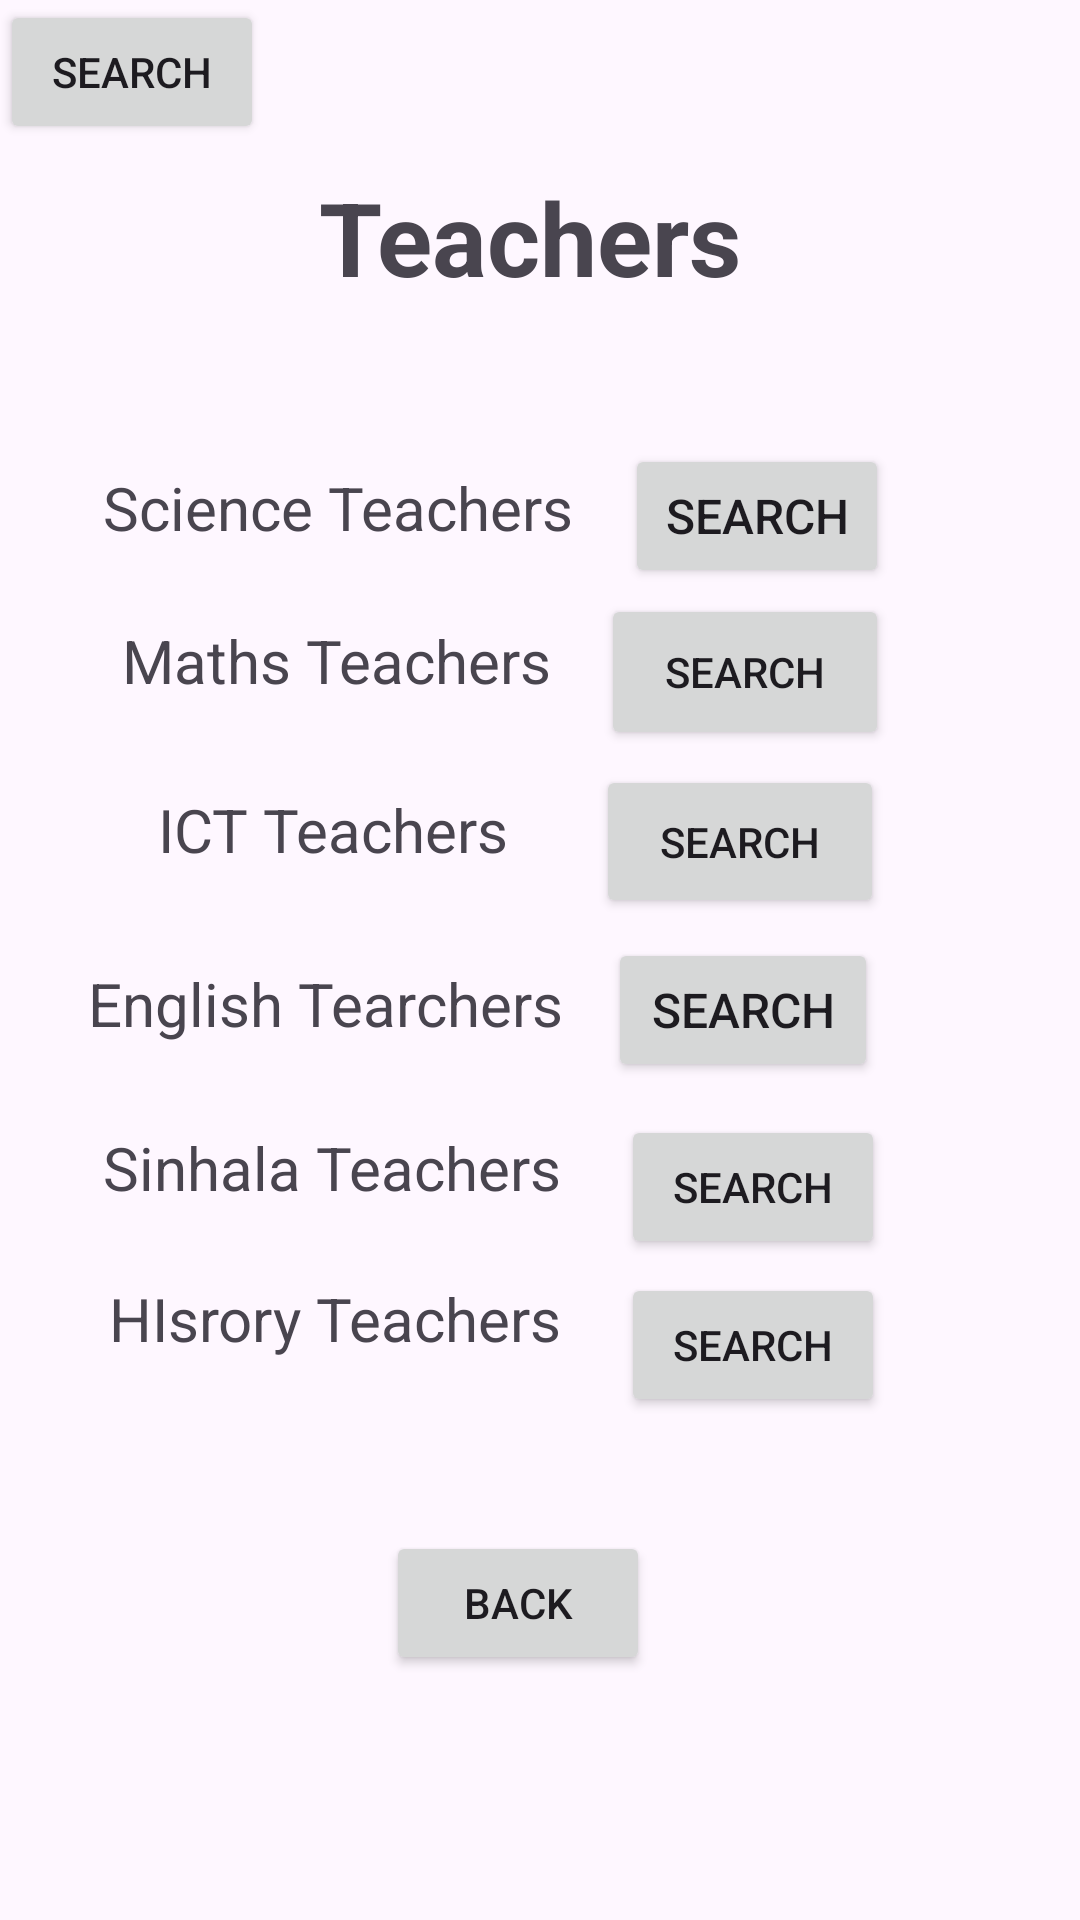

Reconstruct the res/layout file that produces this screen, plus the resources it refers to.
<!-- AndroidManifest.xml: application theme Theme.SchoolManagmentapp -->
<!-- res/layout/activity_teacher.xml -->
<?xml version="1.0" encoding="utf-8"?>
<androidx.constraintlayout.widget.ConstraintLayout xmlns:android="http://schemas.android.com/apk/res/android"
    xmlns:app="http://schemas.android.com/apk/res-auto"
    xmlns:tools="http://schemas.android.com/tools"
    android:id="@+id/main"
    android:layout_width="match_parent"
    android:layout_height="match_parent"
    tools:context=".teacherActivity">

    <TextView
        android:id="@+id/textView13"
        android:layout_width="156dp"
        android:layout_height="59dp"
        android:text="Teachers"
        android:textSize="34sp"
        android:textStyle="normal|bold"
        app:layout_constraintBottom_toBottomOf="parent"
        app:layout_constraintEnd_toEndOf="parent"
        app:layout_constraintHorizontal_bias="0.522"
        app:layout_constraintStart_toStartOf="parent"
        app:layout_constraintTop_toTopOf="parent"
        app:layout_constraintVertical_bias="0.097" />

    <Button
        android:id="@+id/button"
        android:layout_width="wrap_content"
        android:layout_height="wrap_content"
        android:text="Search"
        android:textSize="14sp"
        tools:layout_editor_absoluteX="353dp"
        tools:layout_editor_absoluteY="778dp"
        tools:ignore="MissingConstraints" />

    <TextView
        android:id="@+id/textView14"
        android:layout_width="180dp"
        android:layout_height="32dp"
        android:text="Science Teachers"
        android:textAlignment="center"
        android:textSize="20sp"
        app:layout_constraintBottom_toBottomOf="parent"
        app:layout_constraintEnd_toEndOf="parent"
        app:layout_constraintHorizontal_bias="0.125"
        app:layout_constraintStart_toStartOf="parent"
        app:layout_constraintTop_toTopOf="parent"
        app:layout_constraintVertical_bias="0.256" />

    <Button
        android:id="@+id/button3"
        android:layout_width="wrap_content"
        android:layout_height="wrap_content"
        android:text="Search"
        android:textSize="16sp"
        app:layout_constraintBottom_toBottomOf="parent"
        app:layout_constraintEnd_toEndOf="parent"
        app:layout_constraintHorizontal_bias="0.766"
        app:layout_constraintStart_toStartOf="parent"
        app:layout_constraintTop_toTopOf="parent"
        app:layout_constraintVertical_bias="0.25" />

    <TextView
        android:id="@+id/textView15"
        android:layout_width="181dp"
        android:layout_height="34dp"
        android:text="Maths Teachers"
        android:textAlignment="center"
        android:textSize="20sp"
        app:layout_constraintBottom_toBottomOf="parent"
        app:layout_constraintEnd_toEndOf="parent"
        app:layout_constraintHorizontal_bias="0.121"
        app:layout_constraintStart_toStartOf="parent"
        app:layout_constraintTop_toTopOf="parent"
        app:layout_constraintVertical_bias="0.341" />

    <Button
        android:id="@+id/button4"
        android:layout_width="96dp"
        android:layout_height="52dp"
        android:text="Search"
        android:textSize="14sp"
        app:layout_constraintBottom_toBottomOf="parent"
        app:layout_constraintEnd_toEndOf="parent"
        app:layout_constraintHorizontal_bias="0.759"
        app:layout_constraintStart_toStartOf="parent"
        app:layout_constraintTop_toTopOf="parent"
        app:layout_constraintVertical_bias="0.337" />

    <TextView
        android:id="@+id/textView16"
        android:layout_width="180dp"
        android:layout_height="31dp"
        android:text="ICT Teachers"
        android:textAlignment="center"
        android:textSize="20sp"
        app:layout_constraintBottom_toBottomOf="parent"
        app:layout_constraintEnd_toEndOf="parent"
        app:layout_constraintHorizontal_bias="0.116"
        app:layout_constraintStart_toStartOf="parent"
        app:layout_constraintTop_toTopOf="parent"
        app:layout_constraintVertical_bias="0.432" />

    <Button
        android:id="@+id/button5"
        android:layout_width="96dp"
        android:layout_height="51dp"
        android:text="Search"
        android:textSize="14sp"
        app:layout_constraintBottom_toBottomOf="parent"
        app:layout_constraintEnd_toEndOf="parent"
        app:layout_constraintHorizontal_bias="0.752"
        app:layout_constraintStart_toStartOf="parent"
        app:layout_constraintTop_toTopOf="parent"
        app:layout_constraintVertical_bias="0.433" />

    <TextView
        android:id="@+id/textView17"
        android:layout_width="182dp"
        android:layout_height="32dp"
        android:text="English Tearchers"
        android:textAlignment="center"
        android:textSize="20sp"
        app:layout_constraintBottom_toBottomOf="parent"
        app:layout_constraintEnd_toEndOf="parent"
        app:layout_constraintHorizontal_bias="0.097"
        app:layout_constraintStart_toStartOf="parent"
        app:layout_constraintTop_toTopOf="parent"
        app:layout_constraintVertical_bias="0.528" />

    <Button
        android:id="@+id/button6"
        android:layout_width="90dp"
        android:layout_height="48dp"
        android:text="Search"
        android:textSize="16sp"
        app:layout_constraintBottom_toBottomOf="parent"
        app:layout_constraintEnd_toEndOf="parent"
        app:layout_constraintHorizontal_bias="0.75"
        app:layout_constraintStart_toStartOf="parent"
        app:layout_constraintTop_toTopOf="parent"
        app:layout_constraintVertical_bias="0.528" />

    <TextView
        android:id="@+id/textView22"
        android:layout_width="187dp"
        android:layout_height="35dp"
        android:text="Sinhala Teachers"
        android:textAlignment="center"
        android:textSize="20sp"
        app:layout_constraintBottom_toBottomOf="parent"
        app:layout_constraintEnd_toEndOf="parent"
        app:layout_constraintHorizontal_bias="0.1"
        app:layout_constraintStart_toStartOf="parent"
        app:layout_constraintTop_toTopOf="parent"
        app:layout_constraintVertical_bias="0.621" />

    <Button
        android:id="@+id/button12"
        android:layout_width="wrap_content"
        android:layout_height="wrap_content"
        android:text="Search"
        android:textSize="14sp"
        app:layout_constraintBottom_toBottomOf="parent"
        app:layout_constraintEnd_toEndOf="parent"
        app:layout_constraintHorizontal_bias="0.761"
        app:layout_constraintStart_toStartOf="parent"
        app:layout_constraintTop_toTopOf="parent"
        app:layout_constraintVertical_bias="0.628" />

    <Button
        android:id="@+id/button18"
        android:layout_width="wrap_content"
        android:layout_height="wrap_content"
        android:text="Search"
        android:textSize="14sp"
        app:layout_constraintBottom_toBottomOf="parent"
        app:layout_constraintEnd_toEndOf="parent"
        app:layout_constraintHorizontal_bias="0.761"
        app:layout_constraintStart_toStartOf="parent"
        app:layout_constraintTop_toTopOf="parent"
        app:layout_constraintVertical_bias="0.717" />

    <TextView
        android:id="@+id/textView23"
        android:layout_width="182dp"
        android:layout_height="34dp"
        android:text="HIsrory Teachers"
        android:textAlignment="center"
        android:textSize="20sp"
        app:layout_constraintBottom_toBottomOf="parent"
        app:layout_constraintEnd_toEndOf="parent"
        app:layout_constraintHorizontal_bias="0.117"
        app:layout_constraintStart_toStartOf="parent"
        app:layout_constraintTop_toTopOf="parent"
        app:layout_constraintVertical_bias="0.703" />

    <Button
        android:id="@+id/btnback"
        android:layout_width="wrap_content"
        android:layout_height="wrap_content"
        android:text="Back"
        app:layout_constraintBottom_toBottomOf="parent"
        app:layout_constraintEnd_toEndOf="parent"
        app:layout_constraintHorizontal_bias="0.473"
        app:layout_constraintStart_toStartOf="parent"
        app:layout_constraintTop_toTopOf="parent"
        app:layout_constraintVertical_bias="0.862" />

</androidx.constraintlayout.widget.ConstraintLayout>
<!-- resources referenced by this layout -->
<resources>
  <style name="Theme.SchoolManagmentapp" parent="Base.Theme.SchoolManagmentapp" />
  <style name="Base.Theme.SchoolManagmentapp" parent="Theme.Material3.DayNight.NoActionBar">
          
          
      </style>
</resources>
